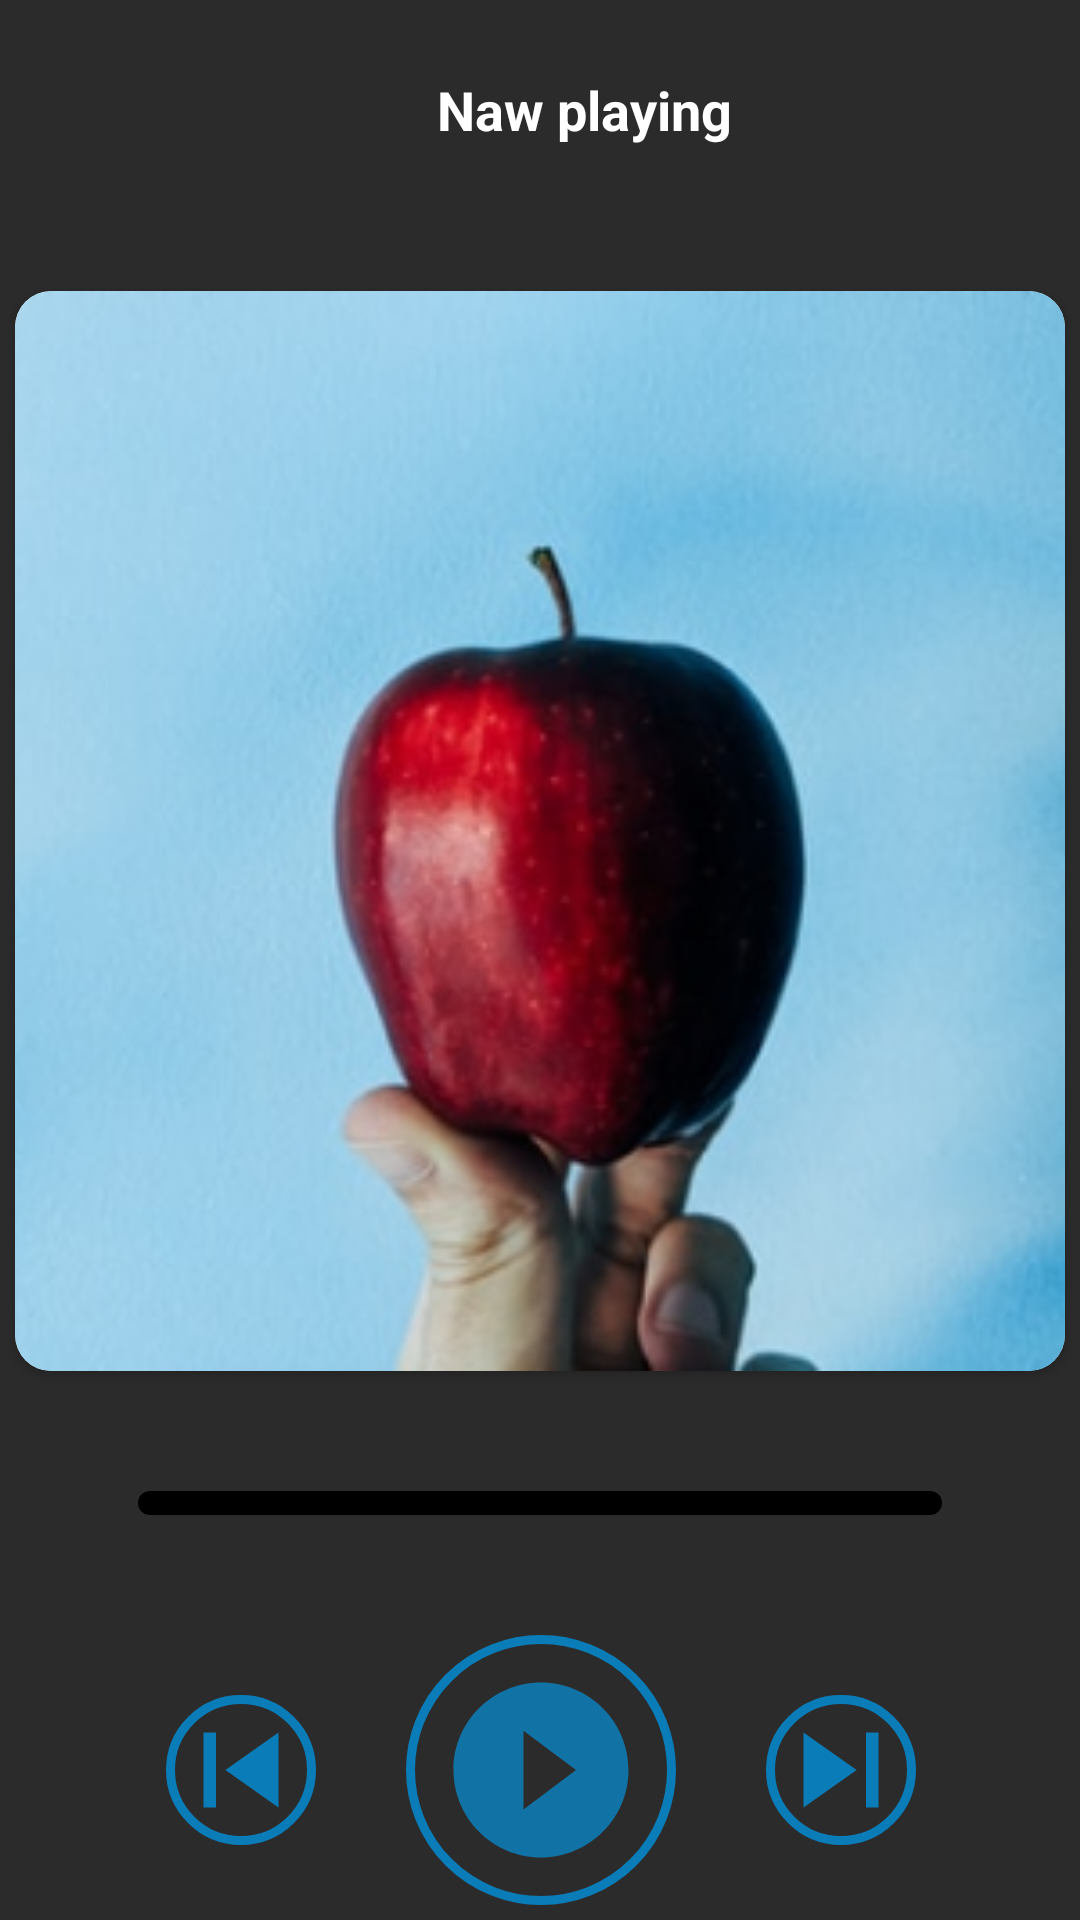

Layout XML and referenced resources for this Android screen:
<!-- AndroidManifest.xml: application theme Theme.Music_calm -->
<!-- res/layout/activity_main.xml -->
<?xml version="1.0" encoding="utf-8"?>
<androidx.constraintlayout.widget.ConstraintLayout xmlns:android="http://schemas.android.com/apk/res/android"
    xmlns:app="http://schemas.android.com/apk/res-auto"
    xmlns:tools="http://schemas.android.com/tools"
    android:layout_width="match_parent"
    android:layout_height="match_parent"
    android:background="#2B2B2B"
    tools:context=".MainActivity">

    <LinearLayout
        android:id="@+id/top_bar"
        android:layout_width="match_parent"
        android:layout_height="wrap_content"
        android:layout_marginHorizontal="20dp"
        android:layout_marginTop="16dp"
        android:orientation="horizontal"
        app:layout_constraintEnd_toEndOf="parent"
        app:layout_constraintHorizontal_bias="0.0"
        app:layout_constraintStart_toStartOf="parent"
        app:layout_constraintTop_toTopOf="parent">

        <LinearLayout
            android:id="@+id/arrow_blow"
            android:layout_width="wrap_content"
            android:layout_height="match_parent"
            android:gravity="center"
            android:orientation="horizontal">

            <ImageView
                android:layout_width="45dp"
                android:layout_height="45dp"
                android:layout_gravity="center"
                android:src="@drawable/ic_arrow_blow" />


        </LinearLayout>

        <LinearLayout
            android:layout_width="260dp"
            android:layout_height="match_parent"
            android:gravity="center">

            <TextView
                android:layout_width="wrap_content"
                android:layout_height="wrap_content"
                android:text="Naw playing"
                android:textColor="@color/white"
                android:textSize="18sp"
                android:textStyle="bold" />
        </LinearLayout>

        <LinearLayout
            android:id="@+id/search"
            android:layout_width="wrap_content"
            android:layout_height="wrap_content"
            android:layout_marginStart="10dp"
            android:orientation="horizontal">

            <ImageView
                android:layout_width="40dp"
                android:layout_height="40dp"
                android:layout_gravity="center"
                android:layout_marginTop="1dp"
                android:background="#2B2B2B"
                android:src="@drawable/ic_search" />


        </LinearLayout>
    </LinearLayout>

    <androidx.cardview.widget.CardView
        android:id="@+id/cardView_id"
        android:layout_width="350dp"
        android:layout_height="360dp"
        android:layout_marginHorizontal="20dp"
        android:layout_marginTop="40dp"
        app:cardCornerRadius="12dp"
        app:layout_constraintEnd_toEndOf="parent"
        app:layout_constraintHorizontal_bias="0.5"
        app:layout_constraintStart_toStartOf="parent"
        app:layout_constraintTop_toBottomOf="@+id/top_bar">

        <ImageView
            android:layout_width="350dp"
            android:layout_height="360dp"
            android:scaleType="centerCrop"
            android:src="@drawable/olma" />

    </androidx.cardview.widget.CardView>

    <SeekBar
        android:id="@+id/seek_bar"
        android:layout_width="300dp"
        android:layout_height="wrap_content"
        android:layout_marginTop="40dp"
        app:layout_constraintEnd_toEndOf="parent"
        android:thumbTint="@color/teal_200"
        android:thumb="@drawable/bg_progres"
        app:layout_constraintHorizontal_bias="0.5"
        android:progressDrawable="@drawable/bg_seekbar"
        app:layout_constraintStart_toStartOf="parent"
        app:layout_constraintTop_toBottomOf="@id/cardView_id" />


    <LinearLayout
        android:layout_width="370dp"
        android:layout_height="130dp"
        android:layout_marginTop="20dp"
        android:gravity="center"
        android:orientation="horizontal"
        android:padding="10dp"
        app:layout_constraintEnd_toEndOf="parent"
        app:layout_constraintHorizontal_bias="0.512"
        app:layout_constraintStart_toStartOf="parent"
        app:layout_constraintTop_toBottomOf="@+id/seek_bar">

        <LinearLayout
            android:layout_width="wrap_content"
            android:layout_height="match_parent"
            android:layout_gravity="center"
            android:gravity="center">

            <ImageButton
                android:id="@+id/back"
                android:layout_width="wrap_content"
                android:layout_height="wrap_content"
                android:layout_gravity="center"
                android:background="@drawable/bg"
                android:src="@drawable/ic_baseline_skip_previous_24" />

        </LinearLayout>

        <LinearLayout
            android:id="@+id/play"
            android:layout_width="wrap_content"
            android:layout_height="match_parent"
            android:layout_gravity="center"
            android:layout_marginHorizontal="30dp"
            android:gravity="center">

            <ImageButton
                android:id="@+id/view"
                android:layout_width="90dp"
                android:layout_height="90dp"
                android:background="@drawable/bg"
                android:src="@drawable/pause_3" />
        </LinearLayout>

        <LinearLayout
            android:layout_width="wrap_content"
            android:layout_height="match_parent"
            android:layout_gravity="center"
            android:gravity="center">

            <ImageView
                android:id="@+id/forward"
                android:layout_width="wrap_content"
                android:layout_height="wrap_content"
                android:layout_gravity="center"
                android:background="@drawable/bg"
                android:src="@drawable/ic_skip_next" />

        </LinearLayout>


    </LinearLayout>

</androidx.constraintlayout.widget.ConstraintLayout>
<!-- resources referenced by this layout -->
<resources>
  <!-- drawable bg (drawable) -->
  <?xml version="1.0" encoding="utf-8"?>
  <shape xmlns:android="http://schemas.android.com/apk/res/android"
      android:shape="oval">
      <stroke android:color="#0A7CB8" android:width="3dp"/>
  
  </shape>
  <!-- drawable bg_progres (drawable) -->
  <?xml version="1.0" encoding="utf-8"?>
  <shape xmlns:android="http://schemas.android.com/apk/res/android"
      android:shape="rectangle">
      <solid android:color="@color/teal_200"/>
      <corners android:radius="12dp"/>
  
  </shape>
  <!-- drawable bg_seekbar (drawable) -->
  <?xml version="1.0" encoding="utf-8"?>
  <layer-list     xmlns:android="http://schemas.android.com/apk/res/android">
  <item
      >
  <shape android:shape="rectangle">
  <solid android:color="@color/black"/>
      <corners android:radius="12dp"/>
  
  </shape>
  
  </item>
      <item android:id="@+id/progress"
          >
          <clip android:drawable="@drawable/bg_progres"/>
  
  
      </item>
  </layer-list>
  <!-- drawable ic_baseline_skip_previous_24 (drawable) -->
  <vector android:height="50dp" android:tint="#0A7CB8"
      android:viewportHeight="24" android:viewportWidth="24"
      android:width="50dp" xmlns:android="http://schemas.android.com/apk/res/android">
      <path android:fillColor="@android:color/white" android:pathData="M6,6h2v12L6,18zM9.5,12l8.5,6L18,6z"/>
  </vector>
  <!-- drawable ic_skip_next (drawable) -->
  <vector android:height="50dp" android:tint="#0A7CB8"
      android:viewportHeight="24" android:viewportWidth="24"
      android:width="50dp" xmlns:android="http://schemas.android.com/apk/res/android">
      <path android:fillColor="@android:color/white" android:pathData="M6,18l8.5,-6L6,6v12zM16,6v12h2V6h-2z"/>
  </vector>
  <!-- drawable olma: png bitmap (drawable-v24, 169146 bytes) -->
  <!-- drawable pause_3 (drawable) -->
  <vector android:height="70dp" android:tint="#1072A5"
      android:viewportHeight="24" android:viewportWidth="24"
      android:width="70dp" xmlns:android="http://schemas.android.com/apk/res/android">
      <path android:fillColor="@android:color/white" android:pathData="M12,2C6.48,2 2,6.48 2,12s4.48,10 10,10 10,-4.48 10,-10S17.52,2 12,2zM10,16.5v-9l6,4.5 -6,4.5z"/>
  </vector>
  <style name="Theme.Music_calm" parent="Theme.MaterialComponents.DayNight.NoActionBar">
          
          <item name="colorPrimary">@color/purple_500</item>
          <item name="colorPrimaryVariant">#777777</item>
          <item name="colorOnPrimary">@color/white</item>
          
          <item name="colorSecondary">@color/teal_200</item>
          <item name="colorSecondaryVariant">@color/teal_700</item>
          <item name="colorOnSecondary">@color/black</item>
          
          <item name="android:statusBarColor" tools:targetApi="21">?attr/colorPrimaryVariant</item>
          
      </style>
  <!-- not gathered from this repository: default colours our renderer supplied (Android Studio template values) -->
  <color name="purple_500">#FF6200EE</color>
  <color name="teal_200">#FF03DAC5</color>
  <color name="teal_700">#FF018786</color>
  <color name="black">#FF000000</color>
  <color name="white">#FFFFFFFF</color>
</resources>
